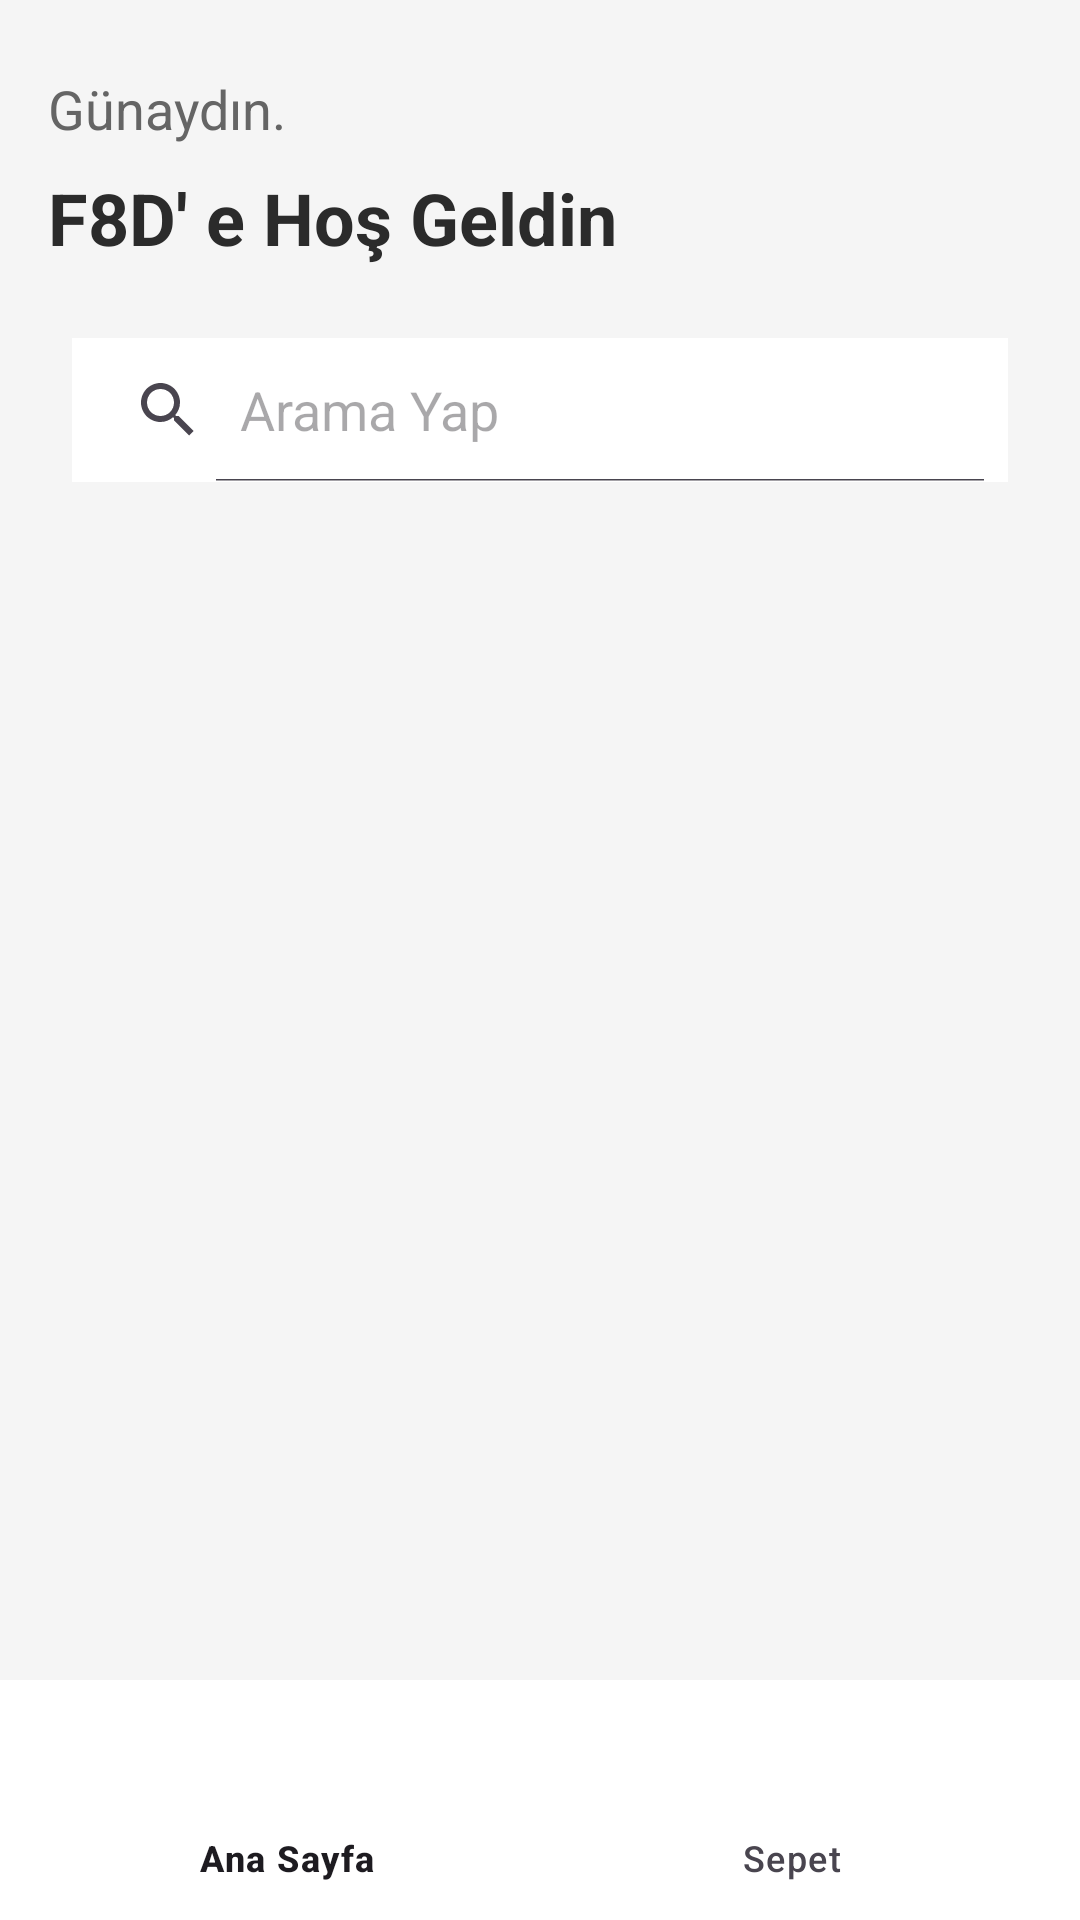

Produce the Android XML layout that renders to this screen, including the resource entries it uses.
<!-- AndroidManifest.xml: application theme Theme.F8D -->
<!-- res/layout/fragment_home.xml -->
<?xml version="1.0" encoding="utf-8"?>
<androidx.constraintlayout.widget.ConstraintLayout xmlns:android="http://schemas.android.com/apk/res/android"
    xmlns:app="http://schemas.android.com/apk/res-auto"
    xmlns:tools="http://schemas.android.com/tools"
    android:layout_width="match_parent"
    android:layout_height="match_parent"
    android:background="@color/background"
    tools:context=".ui.fragment.HomeFragment">

    <TextView
        android:id="@+id/textWelcome"
        android:layout_width="wrap_content"
        android:layout_height="wrap_content"
        android:layout_marginStart="16dp"
        android:layout_marginTop="24dp"
        android:text="@string/welcome"
        android:textColor="@color/gray102"
        android:textSize="18sp"
        android:textStyle="normal"
        app:layout_constraintStart_toStartOf="parent"
        app:layout_constraintTop_toTopOf="parent" />

    <TextView
        android:id="@+id/textView2"
        android:layout_width="wrap_content"
        android:layout_height="wrap_content"
        android:layout_marginTop="8dp"
        android:text="@string/f8d"
        android:textColor="@color/black"
        android:textSize="24sp"
        android:textStyle="bold"
        app:layout_constraintEnd_toEndOf="@+id/textWelcome"
        app:layout_constraintHorizontal_bias="0.0"
        app:layout_constraintStart_toStartOf="@+id/textWelcome"
        app:layout_constraintTop_toBottomOf="@+id/textWelcome" />

    <SearchView
        android:id="@+id/searchbar"
        android:layout_width="0dp"
        android:layout_height="wrap_content"
        android:layout_marginStart="24dp"
        android:layout_marginTop="24dp"
        android:layout_marginEnd="24dp"
        android:background="@color/white"
        android:iconifiedByDefault="false"
        android:queryHint="@string/query_hint"
        app:layout_constraintEnd_toEndOf="parent"
        app:layout_constraintStart_toStartOf="parent"
        app:layout_constraintTop_toBottomOf="@+id/textView2" />

    <androidx.recyclerview.widget.RecyclerView
        android:id="@+id/rv"
        android:layout_width="0dp"
        android:layout_height="0dp"
        android:layout_marginStart="16dp"
        android:layout_marginTop="16dp"
        android:layout_marginEnd="16dp"
        app:layout_constraintBottom_toTopOf="@+id/navigation_bottom"
        app:layout_constraintEnd_toEndOf="parent"
        app:layout_constraintStart_toStartOf="parent"
        app:layout_constraintTop_toBottomOf="@+id/searchbar" />

    <com.google.android.material.bottomnavigation.BottomNavigationView
        android:id="@+id/navigation_bottom"
        android:layout_width="match_parent"
        android:layout_height="0dp"
        app:itemIconSize="24dp"
        android:background="@color/white"
        app:layout_constraintBottom_toBottomOf="parent"
        app:layout_constraintEnd_toEndOf="parent"
        app:layout_constraintStart_toStartOf="parent"
        app:menu="@menu/bottom_nav_menu" />
</androidx.constraintlayout.widget.ConstraintLayout>
<!-- resources referenced by this layout -->
<resources>
  <color name="background">#FFF5F5F5</color>
  <color name="black">#FF2B2B2B</color>
  <color name="gray102">#FF656565</color>
  <color name="white">#FFFFFFFF</color>
  <string name="f8d">F8D\' e Hoş Geldin</string>
  <string name="query_hint">Arama Yap</string>
  <string name="welcome">Günaydın.</string>
  <style name="Theme.F8D" parent="Base.Theme.F8D" />
  <style name="Base.Theme.F8D" parent="Theme.Material3.DayNight.NoActionBar">
          
          
      </style>
</resources>
